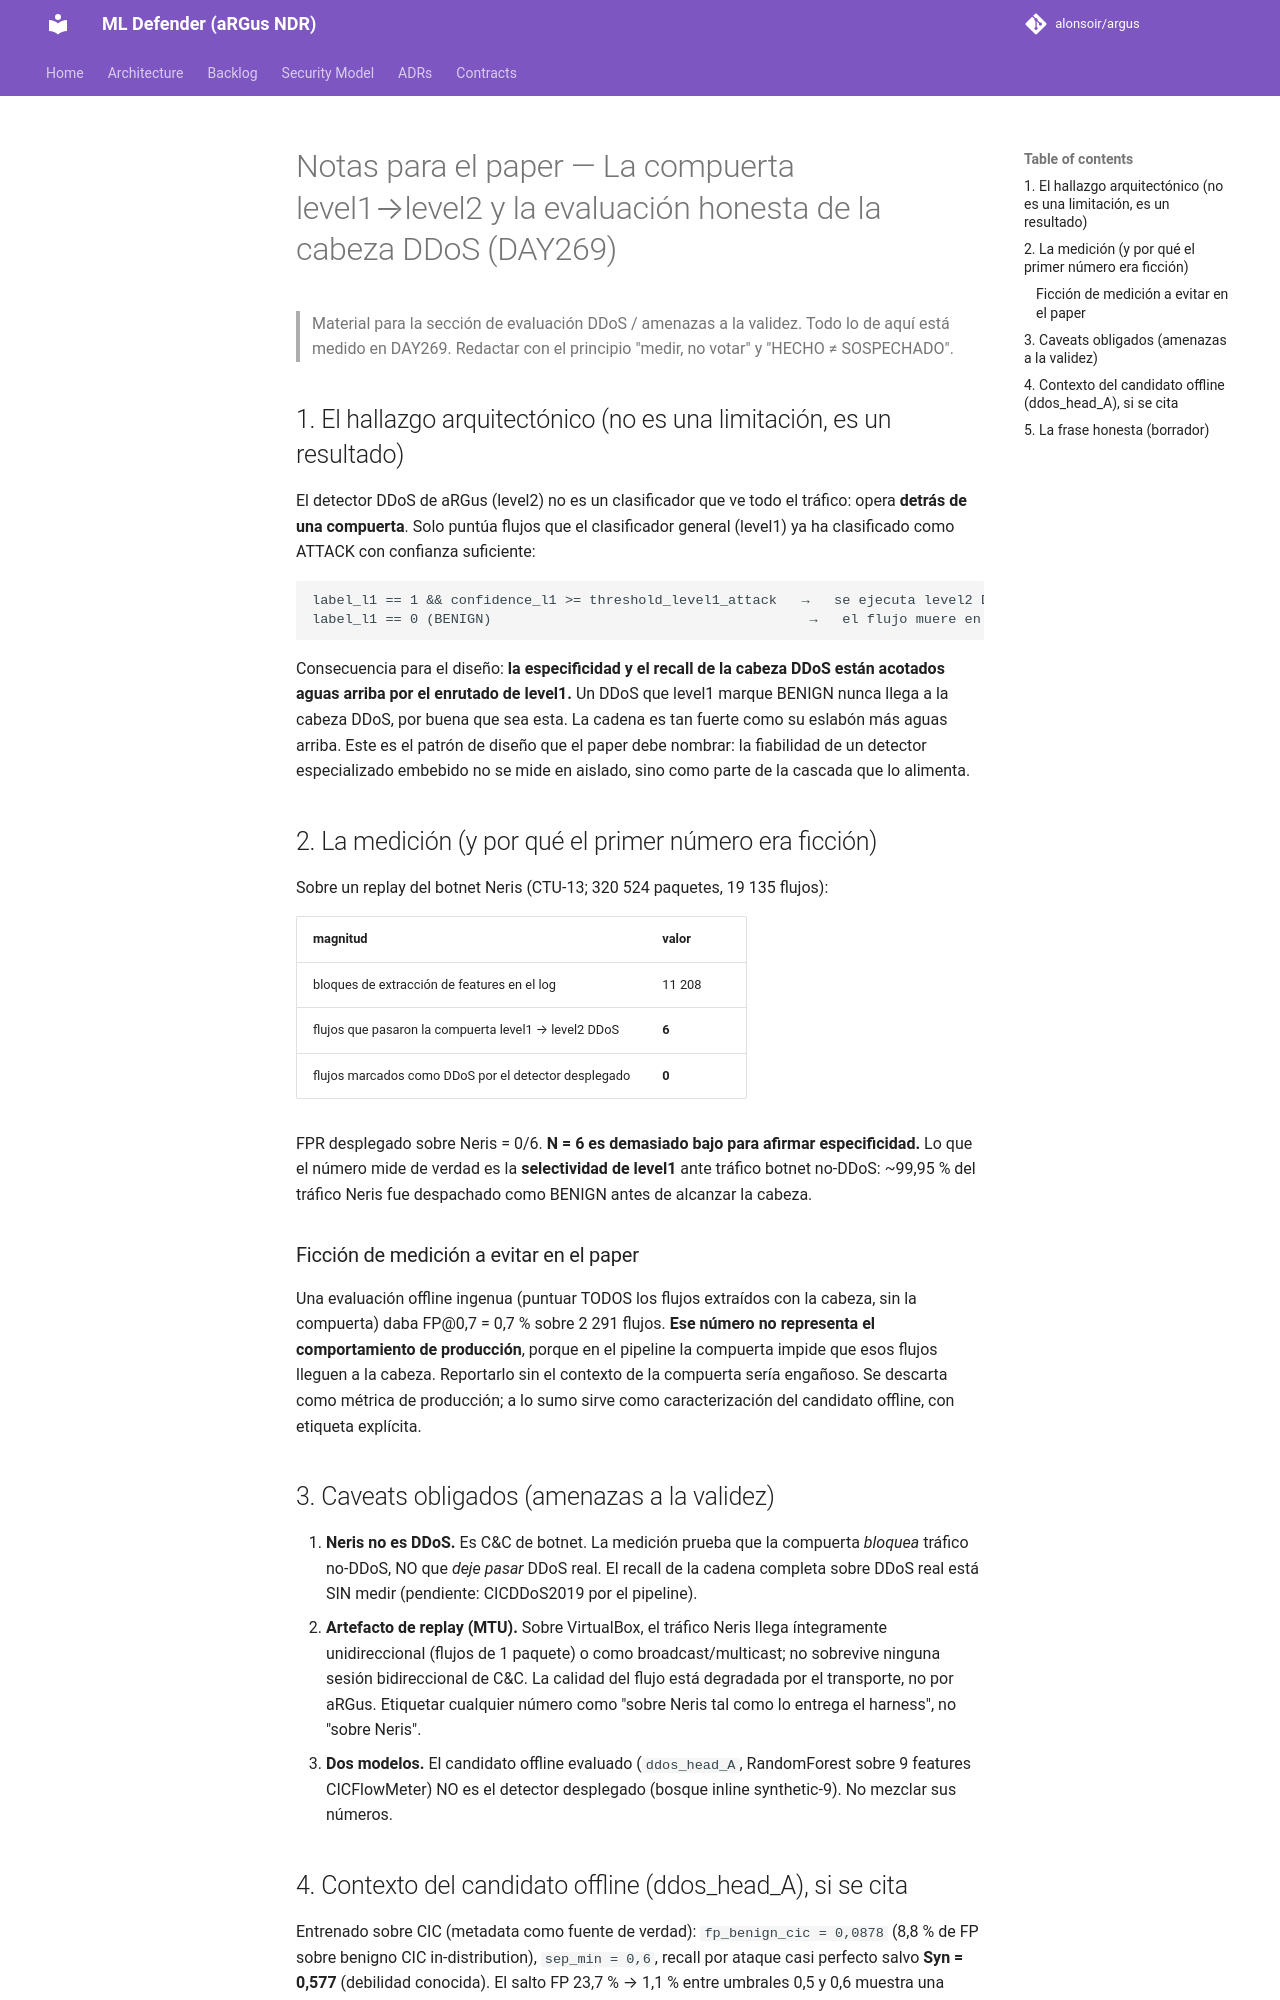

repository: alonsoir/argus · page: Paper notas compuerta day269/index.html · generator: mkdocs

# Notas para el paper — La compuerta level1→level2 y la evaluación honesta de la cabeza DDoS (DAY269)

> Material para la sección de evaluación DDoS / amenazas a la validez. Todo lo de aquí
> está medido en DAY269. Redactar con el principio "medir, no votar" y "HECHO ≠ SOSPECHADO".

## 1. El hallazgo arquitectónico (no es una limitación, es un resultado)

El detector DDoS de aRGus (level2) no es un clasificador que ve todo el tráfico: opera
**detrás de una compuerta**. Solo puntúa flujos que el clasificador general (level1) ya ha
clasificado como ATTACK con confianza suficiente:

```
label_l1 == 1 && confidence_l1 >= threshold_level1_attack   →   se ejecuta level2 DDoS
label_l1 == 0 (BENIGN)                                       →   el flujo muere en level1
```

Consecuencia para el diseño: **la especificidad y el recall de la cabeza DDoS están
acotados aguas arriba por el enrutado de level1.** Un DDoS que level1 marque BENIGN nunca
llega a la cabeza DDoS, por buena que sea esta. La cadena es tan fuerte como su eslabón
más aguas arriba. Este es el patrón de diseño que el paper debe nombrar: la fiabilidad de
un detector especializado embebido no se mide en aislado, sino como parte de la cascada
que lo alimenta.

## 2. La medición (y por qué el primer número era ficción)

Sobre un replay del botnet Neris (CTU-13; 320 524 paquetes, 19 135 flujos):

| magnitud | valor |
|---|---|
| bloques de extracción de features en el log | 11 208 |
| flujos que pasaron la compuerta level1 → level2 DDoS | **6** |
| flujos marcados como DDoS por el detector desplegado | **0** |

FPR desplegado sobre Neris = 0/6. **N = 6 es demasiado bajo para afirmar especificidad.**
Lo que el número mide de verdad es la **selectividad de level1** ante tráfico botnet
no-DDoS: ~99,95 % del tráfico Neris fue despachado como BENIGN antes de alcanzar la cabeza.

### Ficción de medición a evitar en el paper
Una evaluación offline ingenua (puntuar TODOS los flujos extraídos con la cabeza, sin la
compuerta) daba FP@0,7 = 0,7 % sobre 2 291 flujos. **Ese número no representa el
comportamiento de producción**, porque en el pipeline la compuerta impide que esos flujos
lleguen a la cabeza. Reportarlo sin el contexto de la compuerta sería engañoso. Se
descarta como métrica de producción; a lo sumo sirve como caracterización del candidato
offline, con etiqueta explícita.

## 3. Caveats obligados (amenazas a la validez)

1. **Neris no es DDoS.** Es C&C de botnet. La medición prueba que la compuerta *bloquea*
   tráfico no-DDoS, NO que *deje pasar* DDoS real. El recall de la cadena completa sobre
   DDoS real está SIN medir (pendiente: CICDDoS2019 por el pipeline).
2. **Artefacto de replay (MTU).** Sobre VirtualBox, el tráfico Neris llega íntegramente
   unidireccional (flujos de 1 paquete) o como broadcast/multicast; no sobrevive ninguna
   sesión bidireccional de C&C. La calidad del flujo está degradada por el transporte, no
   por aRGus. Etiquetar cualquier número como "sobre Neris tal como lo entrega el harness",
   no "sobre Neris".
3. **Dos modelos.** El candidato offline evaluado (`ddos_head_A`, RandomForest sobre 9
   features CICFlowMeter) NO es el detector desplegado (bosque inline synthetic-9). No
   mezclar sus números.
